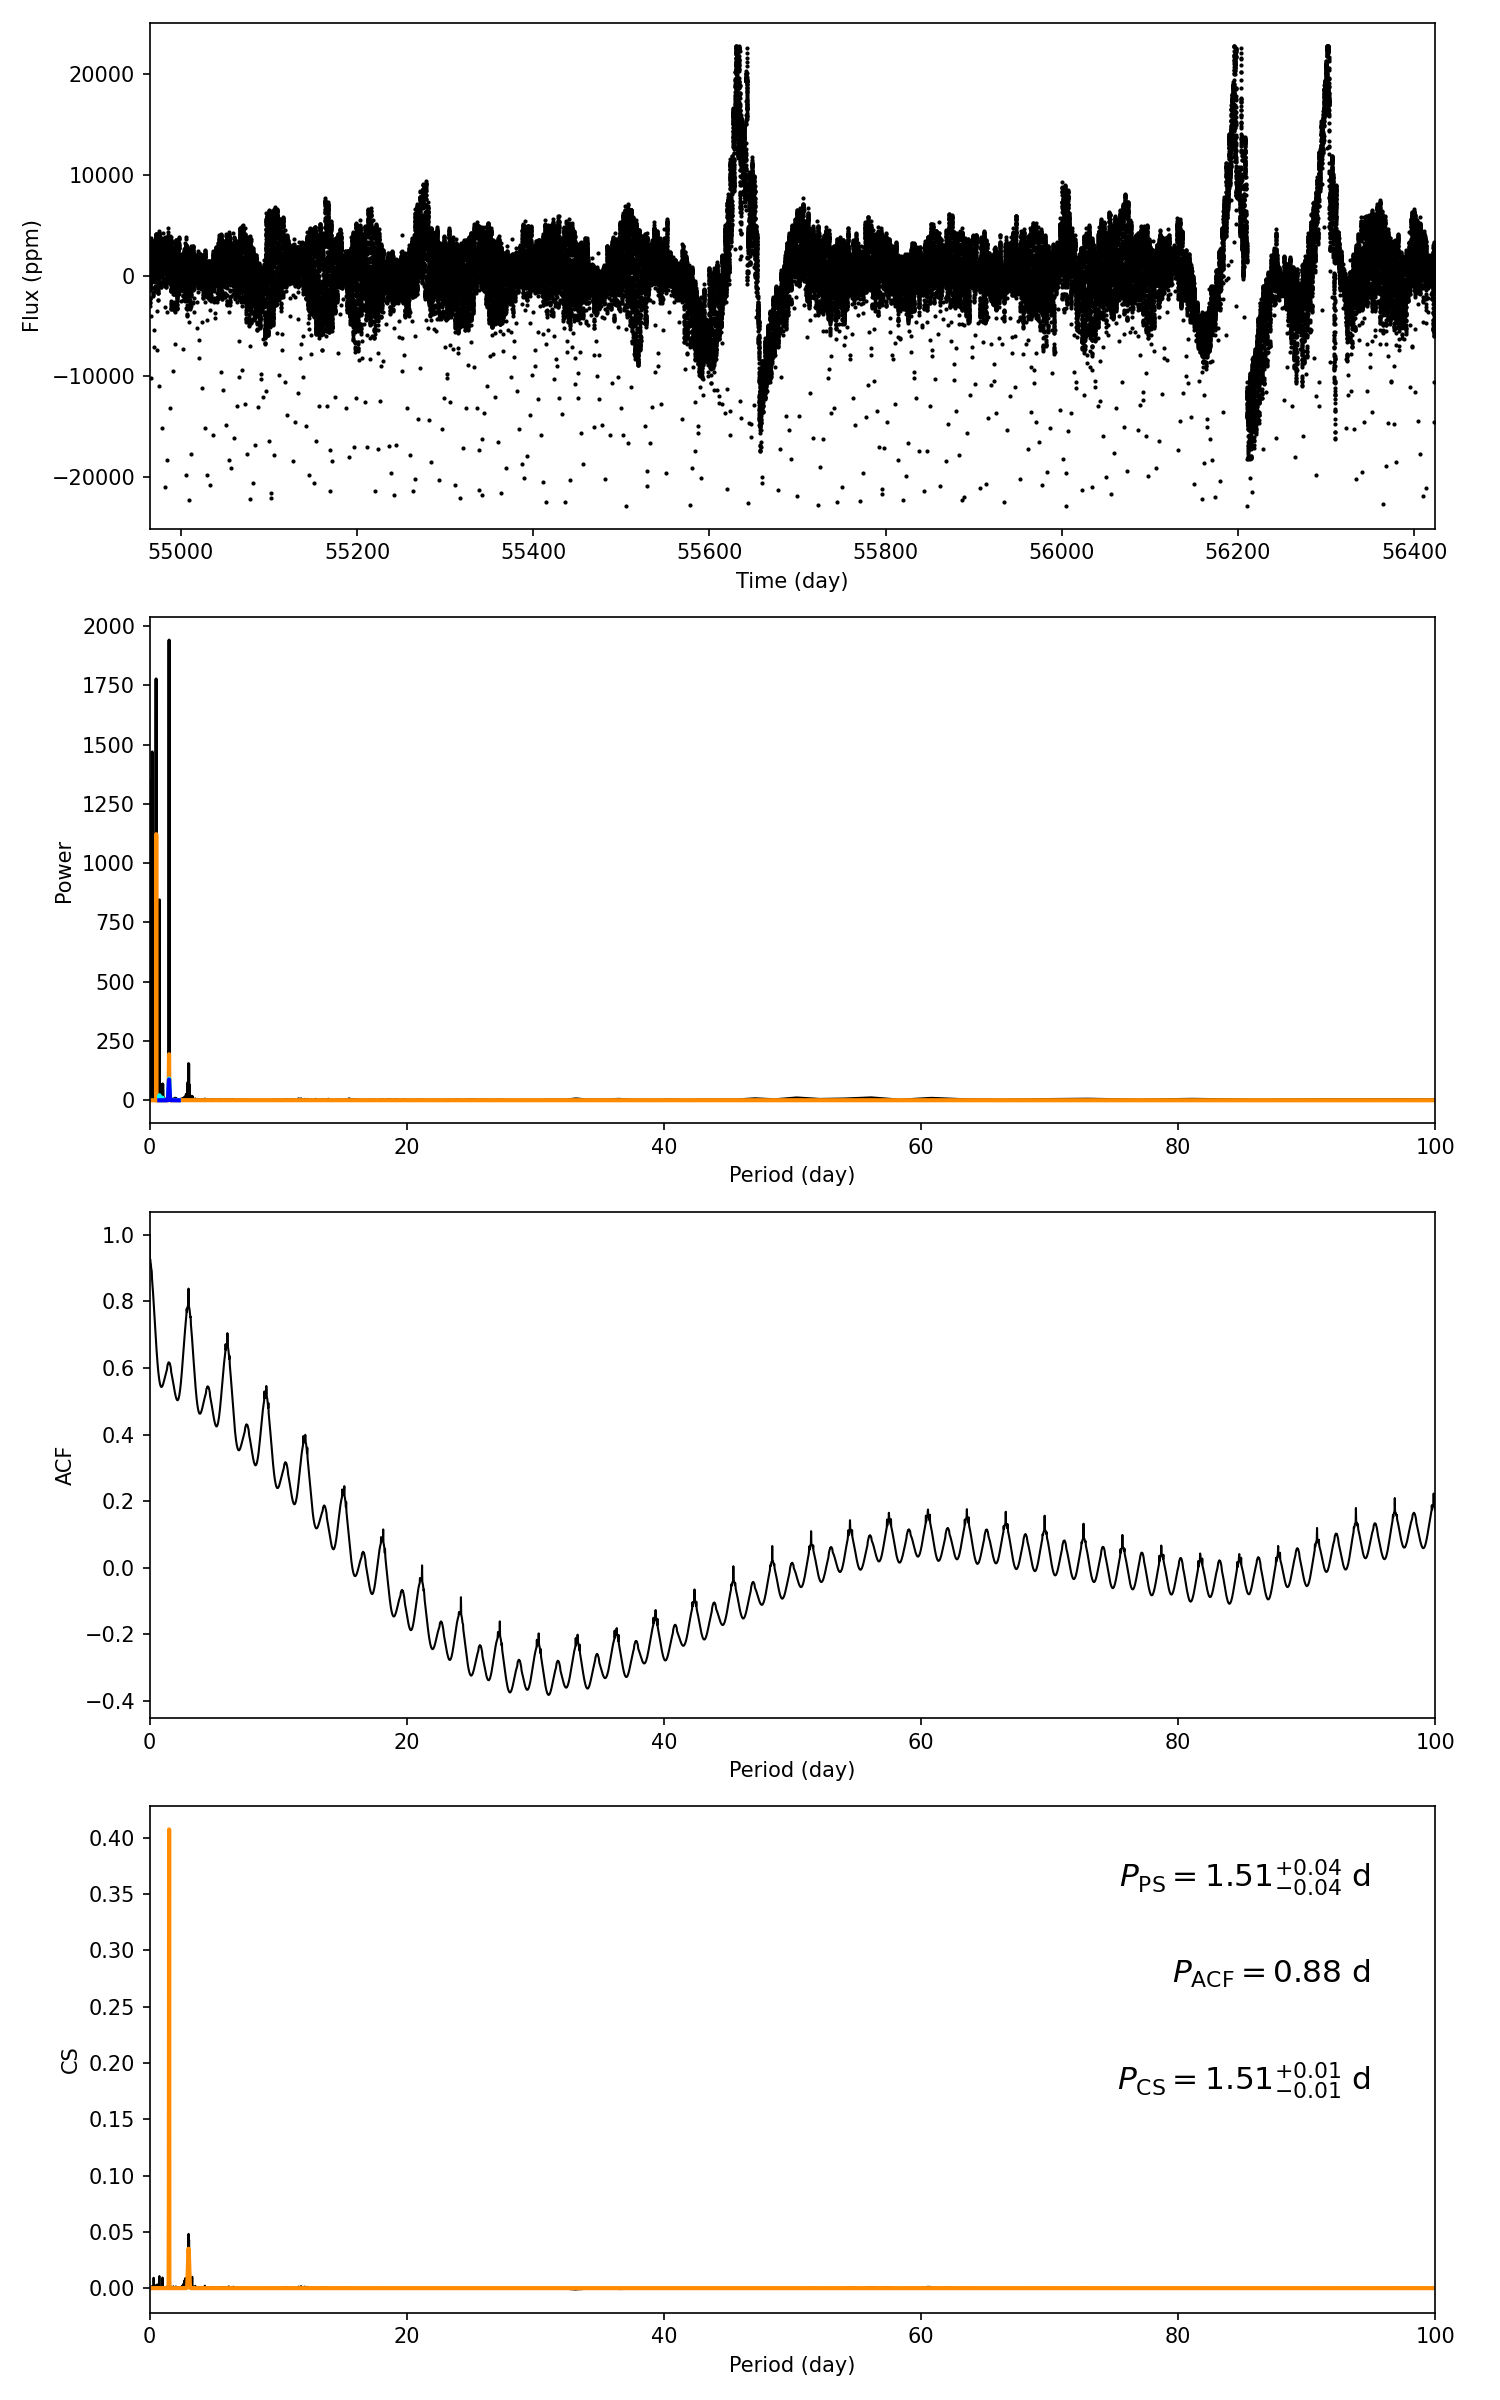

The file beside this chart, header and first rows:
target_id, prot_ps, prot_acf, prot_cs, e_prot_ps, E_prot_ps, e_prot_acf, E_prot_acf, e_prot_cs, E_prot_cs, sph_ps, sph_acf, sph_cs, e_sph_ps, e_sph_acf, e_sph_cs, h_ps, fa_prob_ps, hacf, gacf, hcs
6614926, 1.508, 0.8786, 1.508, 0.04413, 0.04413, -1.0, -1.0, 0.01006, 0.01006, 2522, 2412, 2522, 940.7, 971.2, 940.7, 1941, 0.0, 0.05328, 0.6433, 0.4074
